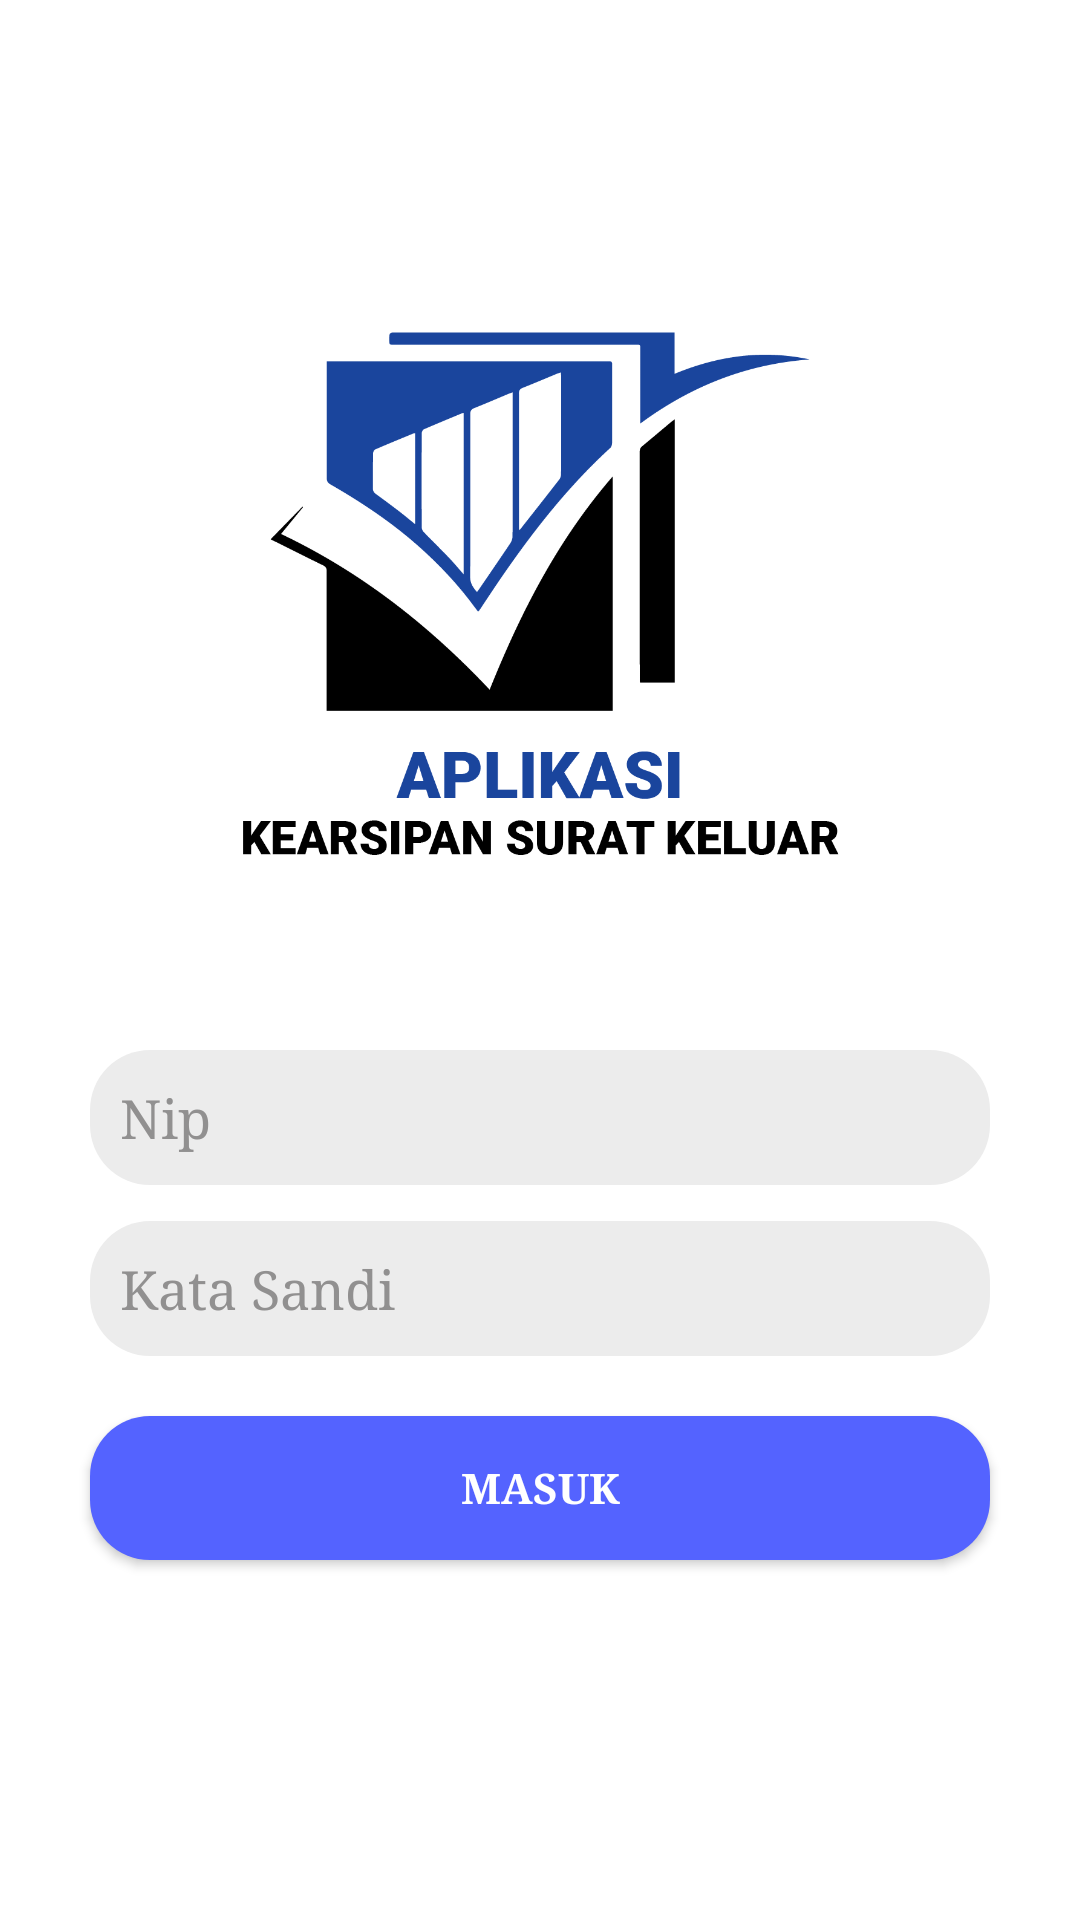

This screen was rendered from an Android layout file. Write that file and the resources it references.
<!-- AndroidManifest.xml: application theme Theme.AplikasiSurat -->
<!-- res/layout/activity_login.xml -->
<?xml version="1.0" encoding="utf-8"?>
<RelativeLayout xmlns:android="http://schemas.android.com/apk/res/android"
    xmlns:app="http://schemas.android.com/apk/res-auto"
    xmlns:tools="http://schemas.android.com/tools"
    android:layout_width="match_parent"
    android:layout_height="match_parent"
    android:background="#FFFFFF"
    tools:context=".Activity.LoginActivity">































    <ImageView
        android:id="@+id/imgV_logo"
        android:layout_width="200dp"
        android:layout_height="200dp"
        android:layout_centerHorizontal="true"
        android:layout_marginTop="100dp"
        android:src="@drawable/logo_apk_rifan1" />


    <EditText

        android:id="@+id/etUsername"
        android:layout_width="300dp"
        android:layout_height="45dp"
        android:layout_below="@+id/imgV_logo"
        android:layout_centerHorizontal="true"
        android:layout_marginTop="50dp"
        android:background="@drawable/custom2"
        android:drawablePadding="24dp"
        android:hint="Nip"
        android:paddingStart="10dp"
        android:textColor="@color/black"
        android:textColorHint="#919090"
        android:typeface="serif" />

    <EditText
        android:id="@+id/etPassword"
        android:layout_width="300dp"
        android:layout_height="45dp"
        android:layout_below="@+id/etUsername"
        android:layout_centerHorizontal="true"
        android:layout_marginTop="12dp"
        android:background="@drawable/custom2"
        android:drawablePadding="24dp"
        android:hint="Kata Sandi"
        android:inputType="textPassword"
        android:paddingStart="10dp"
        android:textColor="@color/black"
        android:textColorHint="#919090"
        android:typeface="serif" />

    <Button
        android:id="@+id/btnLogin"
        android:layout_width="300dp"
        android:layout_height="wrap_content"
        android:layout_below="@id/etPassword"
        android:layout_centerHorizontal="true"
        android:layout_marginTop="20dp"
        android:background="@drawable/custom1"
        android:clickable="true"
        android:text="MASUK"
        android:textColor="@color/white"
        android:textStyle="bold"
        android:typeface="serif" />









</RelativeLayout>
<!-- resources referenced by this layout -->
<resources>
  <color name="black">#FF000000</color>
  <color name="white">#FFFFFFFF</color>
  <!-- drawable custom1 (drawable) -->
  <?xml version="1.0" encoding="utf-8"?>
  <shape xmlns:android="http://schemas.android.com/apk/res/android"
      android:shape="rectangle">
      <solid
          android:color="#5463FF"
          android:type="linear"/>
  
      <corners android:radius="20dp"/>
  
  
  
  </shape>
  <!-- drawable custom2 (drawable) -->
  <?xml version="1.0" encoding="utf-8"?>
  <shape xmlns:android="http://schemas.android.com/apk/res/android"
      android:shape="rectangle">
      <solid
          android:color="#ECECEC"
          android:type="linear"/>
  
      <corners android:radius="20dp"/>
  
  
  
  </shape>
  <!-- drawable logo_apk_rifan1: png bitmap (drawable-v24, 25608 bytes) -->
  <style name="Theme.AplikasiSurat" parent="Theme.AppCompat.Light.DarkActionBar">
          
          <item name="colorPrimary">#14279B</item>
          <item name="colorPrimaryVariant">@color/purple_700</item>
          <item name="colorOnPrimary">@color/white</item>
          
          <item name="colorSecondary">@color/teal_200</item>
          <item name="colorSecondaryVariant">@color/teal_700</item>
          <item name="colorOnSecondary">@color/black</item>
          
          <item name="android:statusBarColor" tools:targetApi="l" tools:ignore="ObsoleteSdkInt">?attr/colorPrimaryVariant</item>
          
      </style>
  <color name="purple_700">#FF3700B3</color>
  <color name="teal_200">#FF03DAC5</color>
  <color name="teal_700">#FF018786</color>
</resources>
